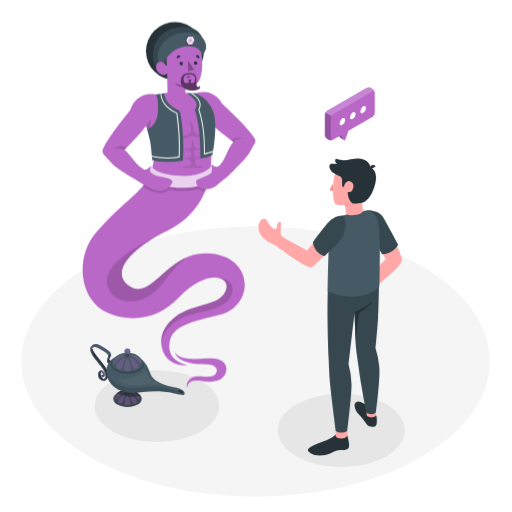
t = 0.00 s
t = 1.17 s: frame unchanged from t = 0.00 s, image omitted
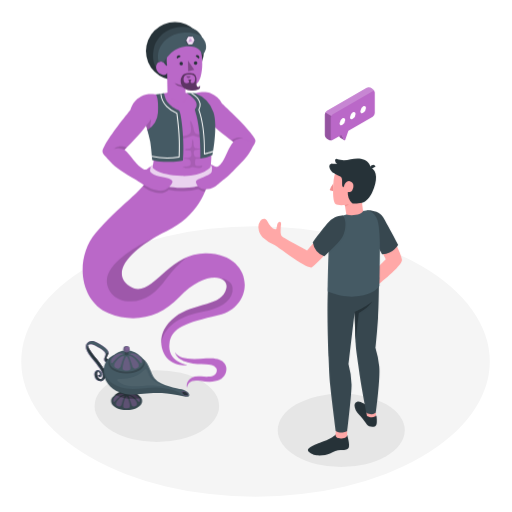
t = 2.33 s
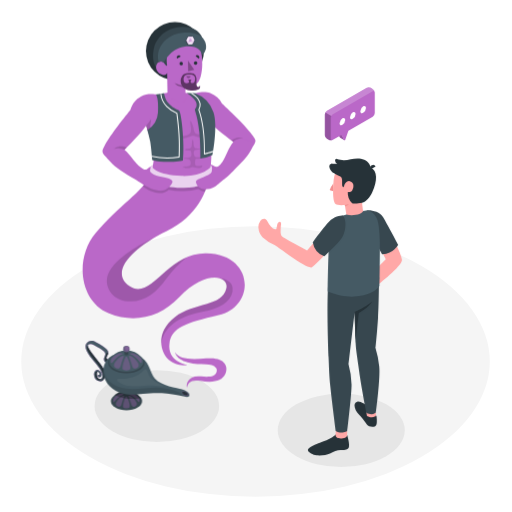
t = 3.50 s
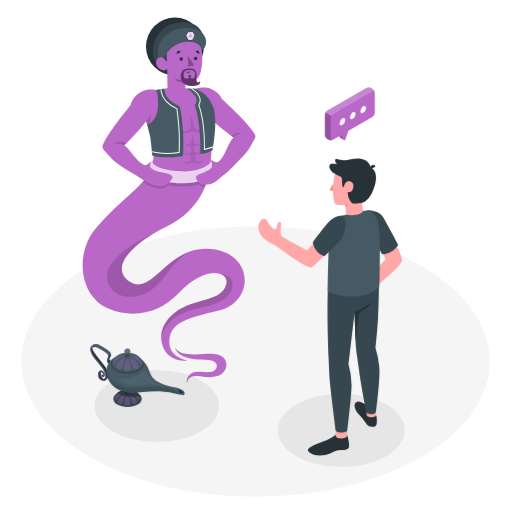
t = 4.67 s
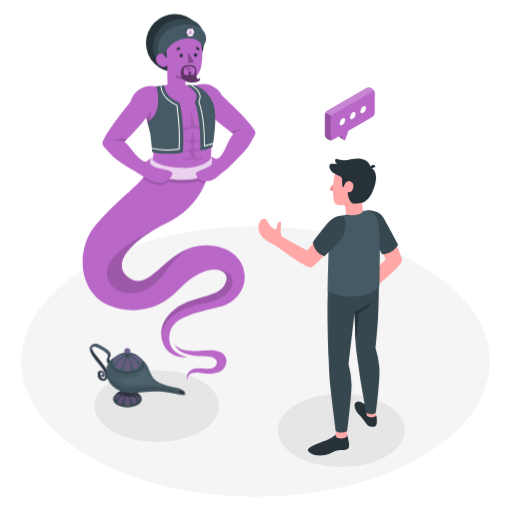
t = 5.83 s

The animated SVG that drew these frames (rendered in a browser with its animation timeline set to each time). Animation: 2 CSS @keyframes rules; one cycle of 7.00 s, repeats indefinitely.

<svg class="animated" id="freepik_stories-wishes" xmlns="http://www.w3.org/2000/svg" viewBox="0 0 500 500" version="1.1" xmlns:xlink="http://www.w3.org/1999/xlink" xmlns:svgjs="http://svgjs.com/svgjs"><style>svg#freepik_stories-wishes:not(.animated) .animable {opacity: 0;}svg#freepik_stories-wishes.animated #freepik--Genius--inject-2 {animation: 3s Infinite  linear floating;animation-delay: 4s;}svg#freepik_stories-wishes.animated #freepik--Lamp--inject-2 {animation: 3s Infinite  linear heartbeat;animation-delay: 2s;}            @keyframes floating {                0% {                    opacity: 1;                    transform: translateY(0px);                }                50% {                    transform: translateY(-10px);                }                100% {                    opacity: 1;                    transform: translateY(0px);                }            }                    @keyframes heartbeat {                0% {                    transform: scale(1);                }                10% {                    transform: scale(1.1);                }                30% {                    transform: scale(1);                }                40% {                    transform: scale(1);                }                50% {                    transform: scale(1.1);                }                60% {                    transform: scale(1);                }                100% {                    transform: scale(1);                }            }        </style><g id="freepik--Floor--inject-2" class="animable" style="transform-origin: 249.53px 352.95px;"><ellipse id="freepik--floor--inject-2" cx="249.53" cy="352.95" rx="228.78" ry="132.09" style="fill: rgb(245, 245, 245); transform-origin: 249.53px 352.95px;" class="animable"></ellipse></g><g id="freepik--Shadows--inject-2" class="animable" style="transform-origin: 243.82px 408.735px;"><ellipse id="freepik--Shadow--inject-2" cx="333.25" cy="420.2" rx="62.03" ry="35.81" style="fill: rgb(230, 230, 230); transform-origin: 333.25px 420.2px;" class="animable"></ellipse><ellipse id="freepik--shadow--inject-2" cx="153.17" cy="396.57" rx="60.81" ry="35.11" style="fill: rgb(230, 230, 230); transform-origin: 153.17px 396.57px;" class="animable"></ellipse></g><g id="freepik--Genius--inject-2" class="animable animator-active" style="transform-origin: 165.044px 200.005px;"><g id="freepik--Genie--inject-2" class="animable" style="transform-origin: 165.044px 200.005px;"><path d="M188.65,91.54s10-3.37,16.64-.69c5.44,2.2,9.08,5.44,11.46,10.12,8.57,7.91,25.31,24,30.18,31.58,1.27,2,2.62,3.25,2.5,5.22-.1,1.49-.82,2.48-2.31,4.36l-17.64-2.19c-5.79-4.68-18.37-13.71-26-21.74l-.54,4.48a21.64,21.64,0,0,1-12.58-15.39C187.47,93.45,188.65,91.54,188.65,91.54Z" style="fill: rgb(186, 104, 200); transform-origin: 218.925px 115.972px;" id="eltir8hg4bx8g" class="animable"></path><g id="eloo38lt89e6f"><path d="M227.91,138.69c2-2.34,7-4.22,9.67-3.88,0,0-4.76-2.19-11.87,2.18Z" style="opacity: 0.15; transform-origin: 231.645px 136.476px;" class="animable"></path></g><g id="freepik--Character--inject-2" class="animable" style="transform-origin: 159.816px 189.169px;"><path d="M201.4,247.34c-38.26-.65-53.61,46.84-75,32-19.84-13.72,2.75-37.26,36-53.47,31-15.16,39.82-40.42,42.1-53.57,2.51-14.5,3.1-36.16-1.29-62.27-1.61-9.55-9.92-18-22.07-19.36l-16.33-.37s-4.22.68-11.51,2.17-11.09,4.9-11.77,10.7a24.41,24.41,0,0,0,.59,9.89L144,126.92s5.55,15.53,6,21.48a50.11,50.11,0,0,1-3.7,23.14c-6.24,14.83-30.61,29.39-52.95,56.09-20.86,24.93-15.66,66.69,12.93,78.31,24.39,9.91,49.8,4.26,68.6-15.67,25.77-27.34,49-21.09,46.16-8.74-4.2,18.19-31.19,13.39-50.17,28-19.49,15-14.4,34.32-6.06,41.85,7.85,7.08,19,5.19,19,5.19s-20.3-2.89-18.39-20.47c1.78-16.42,16-20.82,48.18-28.42C250,299.12,248.38,248.14,201.4,247.34Z" style="fill: rgb(186, 104, 200); transform-origin: 159.816px 223.549px;" id="elebgooswdha5" class="animable"></path><g id="elwjw0mb5y41"><path d="M186.15,160.36a2.53,2.53,0,0,1-.34.89,2.18,2.18,0,0,1-.85.68c-1.75.87-3.89.42-5.75,1-1.51.5,1,1.06,1.46,1.12a18.78,18.78,0,0,0,3,0A11.4,11.4,0,0,0,185,164c1-.16,2-.87,2.95-1a6.9,6.9,0,0,1,2.69.62c1.83.53,5.57.9,6.75-1.08a.67.67,0,0,0,.12-.52.57.57,0,0,0-.56-.36,2.14,2.14,0,0,0-.69.15c-1.85.57-5.83.9-5.81-1.94a22.13,22.13,0,0,1,.22-4.15c.07-.37.49-.55.85-.64,1.29-.3,2.65-.16,4-.4a1.88,1.88,0,0,0,.73-.26.76.76,0,0,0,.34-.67.26.26,0,0,0-.07-.15.31.31,0,0,0-.19,0c-1.23.06-2.46,0-3.69,0a4.53,4.53,0,0,1-1.71-.33,3.23,3.23,0,0,1-1.56-2.49c-.21-1.18-.5-3.18.54-4.1a2.57,2.57,0,0,1,1.64-.46,11.52,11.52,0,0,0,3.16-.42,1.42,1.42,0,0,0,.57-.3.56.56,0,0,0,.17-.59,28.22,28.22,0,0,1-4.11-.19,2.76,2.76,0,0,1-1-.28c-.89-.49-1.2-2.34-1.33-3.28a25.34,25.34,0,0,0-.4-4c-.08-.27-.24-.58-.52-.59s-.51.46-.53.83l-.23,3.51a8.67,8.67,0,0,1-.32,2.1c-.75,2.28-3.05,2-5,2.3-.69.1-1.53.83-1,1.32a1,1,0,0,0,.67.2l3.8.22a1.08,1.08,0,0,1,.71.2,1.13,1.13,0,0,1,.28.58,18,18,0,0,1,.5,3.19,2.79,2.79,0,0,1-2.12,2.78,8.27,8.27,0,0,1-2.43.3l-1.94,0c-.29,0-.68.08-.74.37a.47.47,0,0,0,.27.47,1.33,1.33,0,0,0,.56.11c1.45.1,3.32.08,4.53,1S186.41,159,186.15,160.36Z" style="opacity: 0.1; transform-origin: 188.127px 150.34px;" class="animable"></path></g><g id="elury3sc8jsnn"><path d="M165.87,133.45a.38.38,0,0,0,0,.18.7.7,0,0,0,.27.32c2.27,1.78,5.57,1.84,8.38,1.84a24.62,24.62,0,0,0,9.69-2,18.4,18.4,0,0,1,2.67-1c2.26-.58,3.93.41,6,.94a20.44,20.44,0,0,0,9.71.09c1.74-.41,3.76-1.53,3.64-3.31,0,.54-11.2.62-12,.58a6.25,6.25,0,0,1-3.11-.78,4.63,4.63,0,0,1-1.68-2.6c-.28-1-.36-2.07-.54-3.11-.1-.61-2.17-7.52-3.13-6.32a.75.75,0,0,0-.11.49c.06,2.43,1.38,7,.67,9.78s-4.59,3.69-7,4.08a40.61,40.61,0,0,1-9.79.33,14.7,14.7,0,0,0-2.81-.09C166.38,132.91,165.92,133.13,165.87,133.45Z" style="opacity: 0.1; transform-origin: 186.047px 126.965px;" class="animable"></path></g><path d="M160.19,91.11c.31,1,.91,5.91,4,9.34,4.36,4.84,7.17,5.8,10.65,7.36,2,.92,5.6,30.34,3.77,48.87,0,0-16.78,3.36-30-.51,0,0-.92-11.26-1.93-17.94-.74-4.85-7.59-27.74-7.39-34.6.17-5.85,2.37-9.14,9.14-10.54S160.19,91.11,160.19,91.11Z" style="fill: rgb(69, 90, 100); transform-origin: 159.2px 124.571px;" id="elqnmx10k0kkp" class="animable"></path><path d="M173.23,110.49a.49.49,0,0,0-.33-.41,28,28,0,0,1-9.73-6.5,19.84,19.84,0,0,1-5.63-12.11l-1,.15a21,21,0,0,0,5.87,12.62,29.49,29.49,0,0,0,9.85,6.67c.13,1.09.25,2.18.39,3.3,1.22,10.42,2.6,22.21,1.77,38.62a68.79,68.79,0,0,1-26.16-.72c0,.37.07.72.1,1a66.19,66.19,0,0,0,14.67,1.6,64.74,64.74,0,0,0,12-1,.5.5,0,0,0,.39-.46c.87-16.71-.53-28.65-1.76-39.19C173.51,112.87,173.36,111.67,173.23,110.49Z" style="fill: rgb(250, 250, 250); transform-origin: 161.975px 123.092px;" id="elflk89b5u5f" class="animable"></path><g id="el2rqiql705eu"><path d="M162.13,272.4A112.73,112.73,0,0,1,182.77,251h0c-25.36,10.76-38.84,40.47-56.39,28.33s-1.9-32,24.94-47.6c-13.45,6.33-39,19.94-45.73,35.78-4.46,10.55,2.69,25.54,19.38,26.68S153.19,284.87,162.13,272.4Z" style="opacity: 0.15; transform-origin: 143.53px 263.003px;" class="animable"></path></g><g id="eltzw9g29x1w"><path d="M212.53,271.24h0c6.26,1,9.68,5.09,8.48,10.28-4.2,18.19-31.19,13.39-50.17,28-10.68,8.24-14,17.75-13.4,25.91,3.25-19.65,23.05-27.69,40-30.91S225,294.77,227,284.83,219.81,272.08,212.53,271.24Z" style="opacity: 0.15; transform-origin: 192.325px 303.335px;" class="animable"></path></g><g id="eld089qu6aak"><path d="M205.48,164.81l-.19,0-.21,2.28s-7.17,8.45-28.22,7.68c-24.1-.87-28.48-8.31-28.48-8.31.12-.57.25-1.18.39-1.94l-.17,0a47.31,47.31,0,0,1-2.35,7.08c-.23.56-.5,1.12-.79,1.68h0c-.18.34-.36.68-.55,1l0,.07c-.19.33-.38.66-.58,1a.41.41,0,0,0,0,.09,50.19,50.19,0,0,1-4.94,6.51h0c3.74,2.88,10.08,6.41,16.12,6.6a13.17,13.17,0,0,0,9.31-3.33,77.08,77.08,0,0,0,11.74,1.26,54.13,54.13,0,0,0,17.08-1.85,11.12,11.12,0,0,0,6.54,2.54c.94-2.25,1.7-4.41,2.33-6.46h0c0-.14.08-.28.12-.42.15-.46.28-.92.4-1.38l.19-.64c.17-.64.33-1.26.47-1.86,0-.2.09-.39.13-.58q.15-.63.27-1.23c.06-.26.11-.52.16-.78s.06-.27.08-.4h0c.06-.34.13-.7.19-1C204.84,170,205.19,167.48,205.48,164.81Z" style="opacity: 0.15; transform-origin: 172.435px 176.541px;" class="animable"></path></g><path d="M149.25,161.49c-1.61-.53-1.8,1.36-3.12,5.47-1.25,3.85-2.11,5.63-.94,6.76,1.7,1.64,11.23,9,31.75,9.69,17,.59,24.75-5,26.42-6.06,1.92-1.15,2.87-2.48,3.47-9.63.3-3.47.82-5.9-1.07-5.94l-.09,1.41s-7.28,9.32-28.33,8.56c-24.1-.88-28.49-8.32-28.49-8.32C149,162.86,149.11,162.25,149.25,161.49Z" style="fill: rgb(186, 104, 200); transform-origin: 175.883px 172.428px;" id="elcef03pwry1g" class="animable"></path><g id="el1s0pl42p6jx"><path d="M149.25,161.49c-1.61-.53-1.8,1.36-3.12,5.47-1.25,3.85-2.11,5.63-.94,6.76,1.7,1.64,11.23,9,31.75,9.69,17,.59,24.75-5,26.42-6.06,1.92-1.15,2.87-2.48,3.47-9.63.3-3.47.82-5.9-1.07-5.94l-.09,1.41s-7.28,9.32-28.33,8.56c-24.1-.88-28.49-8.32-28.49-8.32C149,162.86,149.11,162.25,149.25,161.49Z" style="fill: rgb(255, 255, 255); opacity: 0.7; transform-origin: 175.883px 172.428px;" class="animable"></path></g><circle cx="170.83" cy="49.85" r="28.31" style="fill: rgb(38, 50, 56); transform-origin: 170.83px 49.85px;" id="elh6r838pdkni" class="animable"></circle><path d="M198.18,38.7s-2.48-13.14-20.33-12.64c-17.29.48-25.49,12.64-27.39,20-1.53,5.89-2.9,20.83,8.06,23.21Z" style="fill: rgb(55, 71, 79); transform-origin: 173.807px 47.658px;" id="elosbkabgbjib" class="animable"></path><path d="M163.23,63.94c-.87,1.27-2.28-1.54-3.42-2.78s-5-2.3-6.88,1.77,1.3,8.09,4,9.42c4.75,2.36,6.26-1.08,6.26-1.08L163.54,91c6.7,10.36,23.11,12.61,17.54.38v-7.3a22.38,22.38,0,0,0,5.66.2,11.54,11.54,0,0,0,8.65-7.85c2-6.26,2.76-13,1.38-25.46-1.6-14.49-19.84-14.64-28.49-8.79C160.62,47.41,163.23,63.94,163.23,63.94Z" style="fill: rgb(186, 104, 200); transform-origin: 174.917px 69.1285px;" id="elxhpd1gzry6o" class="animable"></path><g id="elfruqa7wykpf"><path d="M180.43,84A54.06,54.06,0,0,1,170.31,81a11,11,0,0,0,5,3.29,40,40,0,0,0,5.15,1.38Z" style="opacity: 0.3; transform-origin: 175.385px 83.335px;" class="animable"></path></g><g id="elm21eo6k28pc"><path d="M182,74.23l4.07.08a2.1,2.1,0,0,1-2.15,2.1A2.07,2.07,0,0,1,182,74.23Z" style="opacity: 0.3; transform-origin: 184.033px 75.3203px;" class="animable"></path></g><path d="M191.86,77.36a12.51,12.51,0,0,0-.14-1.49,5.36,5.36,0,0,0-2.63-4,11,11,0,0,0-4.81-.49c-3,.15-5.17.84-6.32,2.63a9.51,9.51,0,0,0-.35,9.59c2.23,4,6.44,4.81,10.51,4.9a14.38,14.38,0,0,0,5.09-1,3.34,3.34,0,0,0,2.13-3.59c0-.18-.18-.41-.36-.35a1,1,0,0,1-.25,1c-.77.81-2.09.13-2.56-.68a4.67,4.67,0,0,1-.46-2.51C191.75,80,191.9,78.68,191.86,77.36ZM190,79.59c-.42,1.52-2.53,1.75-3.41,1.27-.41-.22-.66-2.23,0-2.55s.32-.84-1.52-.7-1.84.66-1.12.82,1,2,.1,2.4a4.3,4.3,0,0,1-3.62-.12c-1.33-1-1.59-4.71-.44-6.2,1.32-1.7,3.71-1.74,5.26-1.66,1.71.08,3.41.13,4.58,1.51S190.37,78.11,190,79.59Z" style="fill: rgb(186, 104, 200); transform-origin: 185.926px 79.9004px;" id="elljo2ibftpqa" class="animable"></path><g id="elz7fdfm9plo"><path d="M191.86,77.36a12.51,12.51,0,0,0-.14-1.49,5.36,5.36,0,0,0-2.63-4,11,11,0,0,0-4.81-.49c-3,.15-5.17.84-6.32,2.63a9.51,9.51,0,0,0-.35,9.59c2.23,4,6.44,4.81,10.51,4.9a14.38,14.38,0,0,0,5.09-1,3.34,3.34,0,0,0,2.13-3.59c0-.18-.18-.41-.36-.35a1,1,0,0,1-.25,1c-.77.81-2.09.13-2.56-.68a4.67,4.67,0,0,1-.46-2.51C191.75,80,191.9,78.68,191.86,77.36ZM190,79.59c-.42,1.52-2.53,1.75-3.41,1.27-.41-.22-.66-2.23,0-2.55s.32-.84-1.52-.7-1.84.66-1.12.82,1,2,.1,2.4a4.3,4.3,0,0,1-3.62-.12c-1.33-1-1.59-4.71-.44-6.2,1.32-1.7,3.71-1.74,5.26-1.66,1.71.08,3.41.13,4.58,1.51S190.37,78.11,190,79.59Z" style="opacity: 0.5; transform-origin: 185.926px 79.9004px;" class="animable"></path></g><path d="M176.36,55.15l-3.55,2a2.27,2.27,0,0,1,.83-2.94A1.94,1.94,0,0,1,176.36,55.15Z" style="fill: rgb(38, 50, 56); transform-origin: 174.466px 55.5599px;" id="elrvfs30752fc" class="animable"></path><path d="M194.23,57.33,191,54.74a1.9,1.9,0,0,1,2.81-.45A2.27,2.27,0,0,1,194.23,57.33Z" style="fill: rgb(38, 50, 56); transform-origin: 192.816px 55.5941px;" id="eld27wephgcg" class="animable"></path><path d="M192.66,61.63a1.67,1.67,0,1,1-1.66-1.8A1.73,1.73,0,0,1,192.66,61.63Z" style="fill: rgb(38, 50, 56); transform-origin: 190.993px 61.5px;" id="elykvo5v6wlej" class="animable"></path><path d="M178.6,62.15a1.67,1.67,0,1,1-1.66-1.8A1.73,1.73,0,0,1,178.6,62.15Z" style="fill: rgb(38, 50, 56); transform-origin: 176.933px 62.02px;" id="elkp8fdid9cqi" class="animable"></path><g id="elubwv7vnjbjs"><polygon points="183.54 59.03 183.73 69.52 189.68 68.15 183.54 59.03" style="opacity: 0.3; transform-origin: 186.61px 64.275px;" class="animable"></polygon></g></g><path d="M159.81,61.16s6.64-13.78,19.55-15.58S196.9,49.37,197,53.72a9.64,9.64,0,0,0,4.15-6.2c1.16-6.26-3-17.19-21.82-15.74-13.71,1.06-21.59,9.39-24.28,17.39-1.22,3.64-1,9.6-.09,11.36A4.32,4.32,0,0,1,159.81,61.16Z" style="fill: rgb(69, 90, 100); transform-origin: 177.767px 46.4045px;" id="elycllwts165" class="animable"></path><path d="M189.68,39.41a1.76,1.76,0,0,1-.2.8L188.08,43a1.68,1.68,0,0,1-.58.66,1.72,1.72,0,0,1-.81.29h0l-1.83.11-.63,0a1.73,1.73,0,0,1-1-.22,1.79,1.79,0,0,1-.66-.65l0,0-1.32-2.47a1.72,1.72,0,0,1-.2-.8,1.68,1.68,0,0,1,.1-.62l1.5-3a1.67,1.67,0,0,1,.57-.66,1.82,1.82,0,0,1,.85-.31h0l.72,0,1.7-.1a1.75,1.75,0,0,1,1.64.92l1.32,2.46A1.69,1.69,0,0,1,189.68,39.41Z" style="fill: rgb(55, 71, 79); transform-origin: 185.365px 39.6467px;" id="eli5nke54984q" class="animable"></path><path d="M189.68,39.21a1.65,1.65,0,0,1-.17.71l-1.25,2.47a1.48,1.48,0,0,1-.5.58,1.53,1.53,0,0,1-.72.26h0l-1.61.1-.56,0a1.62,1.62,0,0,1-.85-.2,1.67,1.67,0,0,1-.58-.57.08.08,0,0,0,0,0l-1.15-2.18a1.34,1.34,0,0,1-.18-.71,1.68,1.68,0,0,1,.08-.54l1.33-2.64a1.42,1.42,0,0,1,.5-.58,1.55,1.55,0,0,1,.75-.27h0l.64,0,1.49-.09a1.68,1.68,0,0,1,.86.2,1.65,1.65,0,0,1,.59.61l1.17,2.18A1.47,1.47,0,0,1,189.68,39.21Z" style="fill: rgb(186, 104, 200); transform-origin: 185.895px 39.4401px;" id="elfp1ukm0jhtr" class="animable"></path><g id="elxlxjlb9wbrf"><path d="M189.68,39.21a1.65,1.65,0,0,1-.17.71l-1.25,2.47a1.48,1.48,0,0,1-.5.58,1.53,1.53,0,0,1-.72.26h0l-1.61.1-.56,0a1.62,1.62,0,0,1-.85-.2,1.67,1.67,0,0,1-.58-.57.08.08,0,0,0,0,0l-1.15-2.18a1.34,1.34,0,0,1-.18-.71,1.68,1.68,0,0,1,.08-.54l1.33-2.64a1.42,1.42,0,0,1,.5-.58,1.55,1.55,0,0,1,.75-.27h0l.64,0,1.49-.09a1.68,1.68,0,0,1,.86.2,1.65,1.65,0,0,1,.59.61l1.17,2.18A1.47,1.47,0,0,1,189.68,39.21Z" style="fill: rgb(255, 255, 255); opacity: 0.7; transform-origin: 185.895px 39.4401px;" class="animable"></path></g><g id="el2weaptucbco"><polygon points="186.61 37.95 185.12 38.04 184.37 39.53 185.12 40.93 186.61 40.84 187.36 39.35 186.61 37.95" style="fill: rgb(186, 104, 200); opacity: 0.5; transform-origin: 185.865px 39.44px;" class="animable"></polygon></g><g id="elp5u2car5avh"><path d="M189.68,39.21l-2.32.14-.75-1.4,1.13-2.24a1.65,1.65,0,0,1,.59.61l1.17,2.18A1.47,1.47,0,0,1,189.68,39.21Z" style="fill: rgb(255, 255, 255); opacity: 0.5; transform-origin: 188.145px 37.53px;" class="animable"></path></g><g id="elamzvf7pures"><path d="M187.76,43a1.53,1.53,0,0,1-.72.26h0l-1.61.1-.56,0a1.62,1.62,0,0,1-.85-.2l1.12-2.24,1.5-.09Z" style="fill: rgb(255, 255, 255); opacity: 0.5; transform-origin: 185.89px 42.0957px;" class="animable"></path></g><g id="eld0c641vc0js"><path d="M185.11,38l-.74,1.49-2.31.14a1.68,1.68,0,0,1,.08-.54l1.33-2.64a1.42,1.42,0,0,1,.5-.58Z" style="fill: rgb(255, 255, 255); opacity: 0.5; transform-origin: 183.585px 37.75px;" class="animable"></path></g><path d="M248.71,139.94c-1.59,2.19-3.8,8.51-9,14.45-3.91,4.52-11.83,12.65-15.23,15.75-4.4,4-6.37,5.42-9.95,8.34-2.7,2.21-5.29,5.23-11.53,6.2-3.55.55-9.58-.43-11.37-5.81-1-3.09,1-3.47,6.77-5.82,5.88-2.41,7-3.26,8.38-5.33a27,27,0,0,0,.23-4.71c-.19-.86-.61-1.27-1.3-1.23l.12-1.22a12.27,12.27,0,0,1,2.82,1.26c2.25,1.31,4.11,2.53,8.55-3.79,3.91-5.59,5.37-13.31,11-19.78S248.71,139.94,248.71,139.94Z" style="fill: rgb(186, 104, 200); transform-origin: 220.047px 160.285px;" id="el78b4xh7n6bf" class="animable"></path><path d="M152.36,92.33s-8.62-1.75-14.79,1.84c-5.07,3-7.92,6-10.34,13.21-7.36,9.06-21.64,27.32-25.38,35.56-1,2.14-2.14,3.59-1.73,5.52.3,1.46,1.15,2.33,2.89,4l17.16-4.66c5.07-5.46,16.23-16.19,22.63-25.22l1.17,4.36a21.68,21.68,0,0,0,10.27-17C155.14,95.78,152.36,92.33,152.36,92.33Z" style="fill: rgb(186, 104, 200); transform-origin: 127.227px 122.182px;" id="el9ircuu3zfi" class="animable"></path><path d="M101.13,150.5c1.88,1.94,4.94,6.4,10.87,11.54,4.52,3.92,14.43,9.79,18.17,12,5.13,3,7.08,4.46,11,6.85,3,1.8,9.58,5.26,15.89,5.33,3.59,0,8.23-2.26,11.09-7.74,1.46-2.8-3.07-4.62-9.18-5.64-7.62-1.27-9.09-2.92-11-3.93a3,3,0,0,1-1.41-3.54l.76-2.38c-.29-.21-1,0-2.75,1.38-2,1.62-3.24,2.45-9.06-2.62-5.41-4.72-7.46-9.83-14-15.42S101.13,150.5,101.13,150.5Z" style="fill: rgb(186, 104, 200); transform-origin: 134.778px 165.411px;" id="el84knbixehqp" class="animable"></path><g id="ellk4g24sjp2"><path d="M142.8,122.56l1.17,4.36a17.94,17.94,0,0,0,2.77-2,10.52,10.52,0,0,1,.24-4.28c.85-2.88.34-4.06.34-4.06A37,37,0,0,1,142.8,122.56Z" style="opacity: 0.15; transform-origin: 145.136px 121.75px;" class="animable"></path></g><g id="elmndjgjp5i1p"><path d="M121.6,146.31a12.76,12.76,0,0,0-10-1s4-4.35,12.07-1.26Z" style="opacity: 0.15; transform-origin: 117.635px 144.626px;" class="animable"></path></g><path d="M182.49,90.9c2.22,1.58,7.52,5.29,8.93,8.83,1,2.36.72,5.32-1,6.76-.86.71,2.57,5.8,4.23,22.7,1.12,11.38,1.05,25.49,1.05,25.49s7.7-.68,11.85-3.63c.08-1,5.33-28,.9-41.48A29.82,29.82,0,0,0,190.67,91S185.63,90.71,182.49,90.9Z" style="fill: rgb(69, 90, 100); transform-origin: 196.357px 122.758px;" id="el6f61x74iqbt" class="animable"></path><path d="M208.15,147.2c-2.92,1.09-6.61,2.08-8.08,2.46.6-25.6-4.64-40.4-5.41-42.44a10.3,10.3,0,0,0,1.24-5.82c-.49-3.84-3.36-7.52-8.18-10.54-.63,0-1.32,0-2,0,5.45,3,8.7,6.78,9.19,10.69a9,9,0,0,1-1.22,5.37.52.52,0,0,0,0,.47c.06.15,6.17,15.22,5.42,42.94a.49.49,0,0,0,.18.4.52.52,0,0,0,.32.11h.12c.25-.07,4.66-1.17,8.29-2.47C208,148,208.08,147.61,208.15,147.2Z" style="fill: rgb(250, 250, 250); transform-origin: 196.935px 120.85px;" id="elsnk1iexxyvh" class="animable"></path><path d="M182.6,378.47c1-4.72,3.76-8.15,13-6.58,13,2.19,21.26.06,24.36-6.58,3.61-7.74-.7-17.08-18.43-15.34-16.15,1.58-26.67.65-30.56-5.87,0,0,.57,6.52,12.1,9.78,14.58,4.11,23.3-.48,28,5.49,1.15,1.45,1.08,5.94-3,7.58-2.45,1-6.87,1.07-11.7.56C183.63,366.15,181.43,375,182.6,378.47Z" style="fill: rgb(186, 104, 200); transform-origin: 196.053px 361.285px;" id="elemp274jbtes" class="animable"></path></g></g><g id="freepik--Lamp--inject-2" class="animable" style="transform-origin: 134.324px 366.743px;"><g id="freepik--lamp--inject-2" class="animable" style="transform-origin: 134.324px 366.743px;"><path d="M101.09,371.84a5.17,5.17,0,0,1-2-.38c-2.17-1-3.36-3.09-3.36-6.08a3.76,3.76,0,0,1,1.4-3.05A2.83,2.83,0,0,1,100,362a4.35,4.35,0,0,1,2.42,4.11,2.12,2.12,0,0,1-1.52,2.18,1.53,1.53,0,0,1-1.72-.92c-.19-.43-.3-.76.43-1.13s.78-.06,1,.24a.83.83,0,0,0,.07-.37,3,3,0,0,0-1.42-2.73.52.52,0,0,0-.56,0,2.35,2.35,0,0,0-.62,1.72c0,2.29,1,4.15,2.49,4.83a1.5,1.5,0,0,0,1.47-.08,3.17,3.17,0,0,0,1.07-2.74c0-3.53-2.15-6.33-4.23-9l-.28-.37c-1.14-1.49-2.1-2.67-3.13-3.92s-2.12-2.59-3.4-4.27c-4.23-5.52-4.4-9.33-3.26-10.92,1.73-2.4,4.51-3.76,8.66-1.52,3.92,2.12,8.19,4.7,9.87,6.78,2,2.45.45,4.12-.53,6.34-.41.94.07,1.43.84,2.22a3.47,3.47,0,0,1,.83,1.41c.45.14-.27.8-.4,1.25a.85.85,0,0,1-1,.59,3.69,3.69,0,0,1-2.23-1.89,4.38,4.38,0,0,1,.19-3.72c.9-2.06,1.08-2.87-.28-4.56s-5.13-3.84-8.75-5.75c-1.74-.91-4.8-1.57-5.77-.22-.69,1,.65,3.58,4.29,8.32,1.26,1.66,2.27,2.91,3.3,4.17s2.06,2.66,3.21,4.16l.28.37c2.15,2.8,4.25,6.37,4.25,10.48A5.39,5.39,0,0,1,103,371.3,3.85,3.85,0,0,1,101.09,371.84Z" style="fill: rgb(186, 104, 200); transform-origin: 98.4171px 353.906px;" id="eln411ltuc5g" class="animable"></path><path d="M101.09,371.84a5.17,5.17,0,0,1-2-.38c-2.17-1-3.36-3.09-3.36-6.08a3.76,3.76,0,0,1,1.4-3.05A2.83,2.83,0,0,1,100,362a4.35,4.35,0,0,1,2.42,4.11,2.12,2.12,0,0,1-1.52,2.18,1.53,1.53,0,0,1-1.72-.92c-.19-.43-.3-.76.43-1.13s.78-.06,1,.24a.83.83,0,0,0,.07-.37,3,3,0,0,0-1.42-2.73.52.52,0,0,0-.56,0,2.35,2.35,0,0,0-.62,1.72c0,2.29,1,4.15,2.49,4.83a1.5,1.5,0,0,0,1.47-.08,3.17,3.17,0,0,0,1.07-2.74c0-3.53-2.15-6.33-4.23-9l-.28-.37c-1.14-1.49-2.1-2.67-3.13-3.92s-2.12-2.59-3.4-4.27c-4.23-5.52-4.4-9.33-3.26-10.92,1.73-2.4,4.51-3.76,8.66-1.52,3.92,2.12,8.19,4.7,9.87,6.78,2,2.45.45,4.12-.53,6.34-.41.94.07,1.43.84,2.22a3.47,3.47,0,0,1,.83,1.41c.45.14-.27.8-.4,1.25a.85.85,0,0,1-1,.59,3.69,3.69,0,0,1-2.23-1.89,4.38,4.38,0,0,1,.19-3.72c.9-2.06,1.08-2.87-.28-4.56s-5.13-3.84-8.75-5.75c-1.74-.91-4.8-1.57-5.77-.22-.69,1,.65,3.58,4.29,8.32,1.26,1.66,2.27,2.91,3.3,4.17s2.06,2.66,3.21,4.16l.28.37c2.15,2.8,4.25,6.37,4.25,10.48A5.39,5.39,0,0,1,103,371.3,3.85,3.85,0,0,1,101.09,371.84Z" style="fill: rgb(69, 90, 100); transform-origin: 98.4171px 353.906px;" id="el2mumf4cidwt" class="animable"></path><path d="M108.48,353.84a3.47,3.47,0,0,0-.83-1.41c-.77-.79-1.25-1.28-.84-2.22.64-1.45,1.51-2.67,1.49-4l-1.8,1a5.37,5.37,0,0,1-.69,2.6,5.19,5.19,0,0,0-.48,2.42h0a3.34,3.34,0,0,0,.29,1.3,3.77,3.77,0,0,0,2.24,1.89h0a1,1,0,0,0,.19-.34C108.21,354.64,108.93,354,108.48,353.84Z" style="fill: rgb(38, 50, 56); transform-origin: 106.975px 350.815px;" id="elhx1981dvdol" class="animable"></path><path d="M103.55,370.86a5.15,5.15,0,0,0,2-3.82c0-4.11-2.1-7.68-4.25-10.48l-.28-.37c-1.15-1.5-2.17-2.9-3.21-4.16s-2-2.51-3.3-4.17c-3.63-4.73-5-7.34-4.29-8.32a4.05,4.05,0,0,0-.68,4,21.5,21.5,0,0,0,3.22,5.55c1.28,1.68,2.36,3,3.4,4.27s2,2.44,3.13,3.92l.28.37c2.08,2.7,4.18,5.5,4.23,9,0,1.29,0,3-.86,4a2.72,2.72,0,0,1-2.52,1.12,4.37,4.37,0,0,0,1.79-.14A3.53,3.53,0,0,0,103.55,370.86Z" style="fill: rgb(38, 50, 56); transform-origin: 97.4178px 355.673px;" id="el9j6c9l5xetg" class="animable"></path><path d="M103.1,367.38v0a3,3,0,0,1-1,2.46,1.5,1.5,0,0,1-1.47.08c-1.54-.68-2.49-2.54-2.49-4.83a2.35,2.35,0,0,1,.62-1.72.52.52,0,0,1,.56,0c-.83-.71-2.17-.09-2.57,1a5.09,5.09,0,0,0,.06,3.25c.33,1.14,2,3.75,4.06,3.38S103.1,368.57,103.1,367.38Z" style="fill: rgb(38, 50, 56); transform-origin: 99.8103px 367.051px;" id="elypfpht5w39" class="animable"></path><path d="M100.61,366.5c-.21-.31-.46-.37-.67-.26a1.12,1.12,0,0,0-.47.34C99.24,367,100.21,367.66,100.61,366.5Z" style="fill: rgb(38, 50, 56); transform-origin: 100.023px 366.67px;" id="elcihmvo62l77" class="animable"></path><g id="eldfuh1h130y"><path d="M90.9,339l.07,0Z" style="opacity: 0.1; transform-origin: 90.935px 339px;" class="animable"></path></g><g id="elarh6n9542ge"><path d="M90.42,339.34a.26.26,0,0,0-.13.08l-.09.11A1.3,1.3,0,0,1,90.42,339.34Z" style="opacity: 0.1; transform-origin: 90.31px 339.435px;" class="animable"></path></g><path d="M137.35,392.52a5.73,5.73,0,0,0,.38-.62.89.89,0,0,0,.08-.17,4.16,4.16,0,0,0,.23-.54,1.77,1.77,0,0,0,.06-.17,4.39,4.39,0,0,0,.18-.69v0a4.14,4.14,0,0,0,.06-.7c0-.07,0-.14,0-.21a3.89,3.89,0,0,0,0-.49,2.34,2.34,0,0,0,0-.26,3.9,3.9,0,0,0-.12-.46,2.17,2.17,0,0,0-.07-.24,4.06,4.06,0,0,0-.27-.65l-.12-.21-.28-.46-.2-.27-.14-.2a3.23,3.23,0,0,1-.23-.27l-.13-.14a16.25,16.25,0,0,0-24.5,0l-.1.12-.25.28c-.06.07-.1.15-.15.22a2.35,2.35,0,0,0-.19.25c-.11.16-.2.32-.3.49l-.09.17a5.65,5.65,0,0,0-.29.67l-.06.21a4.05,4.05,0,0,0-.12.5,1.57,1.57,0,0,0,0,.23,4.38,4.38,0,0,0,0,.52c0,.06,0,.12,0,.18a5,5,0,0,0,.24,1.42.88.88,0,0,0,0,.15,5.72,5.72,0,0,0,.24.57l.08.15a4.86,4.86,0,0,0,.39.65l0,0a7.15,7.15,0,0,0,.56.7l0,0c.19.2.39.4.6.59l.16.13c.2.17.41.34.63.5l.16.12c.29.2.58.39.9.57,5.42,3.14,14.23,3.14,19.65,0a9.7,9.7,0,0,0,.89-.57l.18-.13c.22-.16.42-.32.61-.48l.17-.15a7.73,7.73,0,0,0,.58-.56l.07-.07a8.61,8.61,0,0,0,.55-.68Z" style="fill: rgb(55, 71, 79); transform-origin: 124.535px 388.856px;" id="el9g93f3s9ce" class="animable"></path><g id="elp6k8hti3ud"><g style="opacity: 0.3; transform-origin: 124.44px 389.38px;" class="animable"><path d="M126.48,384.8c-.56.14.56,2.24,1.77,5.95.63,2,1,4.78,4.17,3.21,3-1.44.48-4.84-1.8-7C128.59,385,127.1,384.65,126.48,384.8Z" style="fill: rgb(186, 104, 200); transform-origin: 130.063px 389.595px;" id="elqi8kwafj2l" class="animable"></path><path d="M127,383.52a11.9,11.9,0,0,1,5.12,3.17c1.6,1.49,2.84,3.38,3.44,3.62s1-2.36,0-3.67a10.45,10.45,0,0,0-4.88-3.46C128.63,382.56,126.52,383.26,127,383.52Z" style="fill: rgb(186, 104, 200); transform-origin: 131.55px 386.628px;" id="elnwaruqpybzm" class="animable"></path><path d="M124.44,395.83c-3.06,0-3.58-.55-2.4-5.5.62-2.61,1.89-5.23,2.4-5.23s1.79,2.62,2.41,5.23C128,395.28,127.51,395.83,124.44,395.83Z" style="fill: rgb(186, 104, 200); transform-origin: 124.438px 390.465px;" id="el0fdvb1j0s4dr" class="animable"></path><path d="M122.4,384.8c.57.14-.55,2.24-1.76,5.95-.64,2-1,4.78-4.17,3.21-3-1.44-.48-4.84,1.8-7C120.3,385,121.79,384.65,122.4,384.8Z" style="fill: rgb(186, 104, 200); transform-origin: 118.825px 389.595px;" id="elyjshk5651m" class="animable"></path><path d="M121.87,383.52a12,12,0,0,0-5.11,3.17c-1.6,1.49-2.84,3.38-3.44,3.62s-1-2.36,0-3.67a10.45,10.45,0,0,1,4.88-3.46C120.25,382.56,122.37,383.26,121.87,383.52Z" style="fill: rgb(186, 104, 200); transform-origin: 117.327px 386.628px;" id="elyvzxqmtf9bi" class="animable"></path></g></g><g id="elh25ceqtaruu"><path d="M122.71,386.93c4.8.89,9.48.48,14.84,0l-.16-.26-.2-.27-.14-.2a3.23,3.23,0,0,1-.23-.27l-.13-.14a16.22,16.22,0,0,0-22.57-1.85A28,28,0,0,0,122.71,386.93Z" style="opacity: 0.3; transform-origin: 125.835px 383.837px;" class="animable"></path></g><path d="M115,347.76c-9.25,3.08-12.15,11.3-10.71,18.34s6.85,14.78,19,17,23.75-3.93,47.48,1.19c3.91.84,7.94,2,9.06,1.14s.7-2.77-1.29-4.26a16.51,16.51,0,0,0-4.75-2.14c-4.16-1.26-18.4-2.89-24.27-9.79-4-4.66-4.22-13.18-10.84-17.72C130.77,346.14,122.59,345.22,115,347.76Z" style="fill: rgb(69, 90, 100); transform-origin: 142.19px 366.07px;" id="elwmcwvgao9lo" class="animable"></path><g id="elmla2fxf5d8"><path d="M140.14,361.86c-5.78,6.4-14.16,8-22.42,7.84-.73,0-1.7.18-1.73.9a1.35,1.35,0,0,0,.53.93c4,3.8,9.92,4.84,15.44,4.76s10.23-.9,16.51-.75c1.51,0,3.2.3,4.7.46s3.7.63,4.5.14-2-1.23-2.8-1.46a17.81,17.81,0,0,1-7.67-4.75,12.83,12.83,0,0,1-2.63-3.49c-.67-1.45-1.09-3-1.86-4.41-.3-.56-.79-1.15-1.42-1.07a1.76,1.76,0,0,0-1,.72Z" style="fill: rgb(255, 255, 255); opacity: 0.05; transform-origin: 136.901px 368.655px;" class="animable"></path></g><g id="elw5ltexyad6"><path d="M171.87,382c-2.15-1.54-12.43-4.42-20.31-4.58-9.41-.2-22.82,3-32.5-.23C103.73,372,104,360.89,104.57,358a16.73,16.73,0,0,0-.32,8.1c1.43,6.92,6.85,14.78,19,17s23.75-3.93,47.48,1.19a55.69,55.69,0,0,0,7.51,1.44A7.62,7.62,0,0,1,171.87,382Z" style="opacity: 0.1; transform-origin: 141.069px 371.865px;" class="animable"></path></g><path d="M124.44,364.84c8.92,0,16.14-4.2,16.14-9.38a6.11,6.11,0,0,0-1-3.19c-.3-.24-.6-.48-.92-.7-7.39-5.07-15-6.2-22.21-4.26-4.88,1.61-8.17,4.65-8.17,8.15C108.31,360.64,115.53,364.84,124.44,364.84Z" style="fill: rgb(55, 71, 79); transform-origin: 124.43px 355.628px;" id="el97j5ijargr7" class="animable"></path><path d="M138.27,350.8l-.34-.38a17.79,17.79,0,0,0-27,0l-.33.38c-2.62,3.26-1.6,7.26,3,9.94,6,3.43,15.6,3.43,21.54,0C139.87,358.06,140.89,354.06,138.27,350.8Z" style="fill: rgb(69, 90, 100); transform-origin: 124.432px 353.764px;" id="el0va51x8b2gs" class="animable"></path><path d="M126.11,343.36a.82.82,0,0,0-.49-.68,2.56,2.56,0,0,0-2.35,0,.81.81,0,0,0-.49.68h0v4.26h0a.78.78,0,0,0,.47.81,2.63,2.63,0,0,0,2.35,0,.78.78,0,0,0,.47-.81h0Z" style="fill: rgb(55, 71, 79); transform-origin: 124.442px 345.551px;" id="el6kbn4fytyx" class="animable"></path><g id="ela9bhpwsezta"><path d="M126.11,343.56a.63.63,0,0,0-.07-.26,2.22,2.22,0,0,0-1.13-.65,3.41,3.41,0,0,0-.46,0h0a3.41,3.41,0,0,0-.46,0,2.22,2.22,0,0,0-1.13.65.59.59,0,0,0-.07.26v2.63a2.35,2.35,0,0,0,3.33,0Z" style="opacity: 0.1; transform-origin: 124.455px 344.762px;" class="animable"></path></g><circle cx="124.44" cy="343.23" r="2.85" style="fill: rgb(69, 90, 100); transform-origin: 124.44px 343.23px;" id="el6uctrv128m7" class="animable"></circle><g id="el47njr8jl3yr"><path d="M123,342.57a2.11,2.11,0,0,0,4.22,0h0a2.84,2.84,0,0,0-2.1-2.09h0A2.11,2.11,0,0,0,123,342.57Z" style="fill: rgb(186, 104, 200); opacity: 0.5; transform-origin: 125.11px 342.58px;" class="animable"></path></g><g id="eleyebuhxnsn7"><path d="M127.21,342.56h0a2.11,2.11,0,1,1-2.11-2.1h0a2.84,2.84,0,1,0,2.18,2.76A3,3,0,0,0,127.21,342.56Z" style="fill: rgb(186, 104, 200); opacity: 0.3; transform-origin: 124.44px 343.222px;" class="animable"></path></g><path d="M174.47,381c-.9.35-.7,1.38.45,2.31a4.45,4.45,0,0,0,3.72,1.05c.9-.35.7-1.39-.45-2.31A4.44,4.44,0,0,0,174.47,381Z" style="fill: rgb(186, 104, 200); transform-origin: 176.555px 382.68px;" id="elgf7tsvcwll" class="animable"></path><path d="M174.47,381c-.9.35-.7,1.38.45,2.31a4.45,4.45,0,0,0,3.72,1.05c.9-.35.7-1.39-.45-2.31A4.44,4.44,0,0,0,174.47,381Z" style="fill: rgb(38, 50, 56); transform-origin: 176.555px 382.68px;" id="elq2cq5d6k4m" class="animable"></path><g id="el9oyvls5que"><path d="M126.85,349.23c-.67.17.65,2.64,2.07,7,.75,2.31,1.15,5.63,4.92,3.78,3.46-1.7.56-5.7-2.13-8.26C129.33,349.49,127.57,349.05,126.85,349.23Z" style="fill: rgb(186, 104, 200); opacity: 0.3; transform-origin: 131.047px 354.872px;" class="animable"></path></g><g id="elm3b478gydx"><path d="M127.47,347.72c.35.18,2.52.47,6,3.74,1.88,1.76,3.35,4,4,4.26s1.19-2.78,0-4.32a12.21,12.21,0,0,0-5.74-4.08C129.38,346.6,126.88,347.42,127.47,347.72Z" style="fill: rgb(186, 104, 200); opacity: 0.3; transform-origin: 132.778px 351.384px;" class="animable"></path></g><g id="el9s4a832et5p"><path d="M124.44,362.22c-3.61,0-4.22-.65-2.83-6.48.74-3.07,2.22-6.16,2.83-6.16s2.1,3.09,2.84,6.16C128.67,361.57,128.06,362.22,124.44,362.22Z" style="fill: rgb(186, 104, 200); opacity: 0.3; transform-origin: 124.445px 355.9px;" class="animable"></path></g><g id="eluq2ve22obkc"><path d="M122,349.23c.67.17-.65,2.64-2.07,7-.75,2.31-1.16,5.63-4.92,3.78-3.47-1.7-.56-5.7,2.13-8.26C119.56,349.49,121.32,349.05,122,349.23Z" style="fill: rgb(186, 104, 200); opacity: 0.3; transform-origin: 117.801px 354.872px;" class="animable"></path></g><g id="eldp62vlq7n9k"><path d="M121.42,347.72c-.35.18-2.52.47-6,3.74-1.88,1.76-3.35,4-4.05,4.26s-1.19-2.78,0-4.32a12.21,12.21,0,0,1,5.74-4.08C119.51,346.6,122,347.42,121.42,347.72Z" style="fill: rgb(186, 104, 200); opacity: 0.3; transform-origin: 116.077px 351.384px;" class="animable"></path></g></g></g><g id="freepik--character--inject-2" class="animable" style="transform-origin: 322.477px 299.776px;"><g id="freepik--character--inject-2" class="animable" style="transform-origin: 322.477px 299.776px;"><path d="M360.88,206.88c5.49-1.22,11.67,2.7,15.85,11.45,4,8.39,15.58,29.48,15.84,35.4.28,6.14-24.72,25.26-24,24.93.22-.1-5.59-11.82-5.59-11.82l13.77-13.72-8.26-16.24Z" style="fill: rgb(255, 168, 167); transform-origin: 376.726px 242.663px;" id="elm7268meeh2l" class="animable"></path><path d="M358,205.57c4.62-.57,13,1.18,16.21,6.74,4.64,8.05,8.52,15.47,14.54,26.66,0,0-4.09,8.62-15.61,9.44l-5.35-10.16Z" style="fill: rgb(55, 71, 79); transform-origin: 373.375px 226.939px;" id="elbs5fxig1c8" class="animable"></path><path d="M367.06,405.52c.73.3.88,1.7.93,4.47,0,2.11.4,5.78-2.07,6.46s-6.07.22-7.6-1.8c-1.91-2.51-3.19-4.71-5.93-7.79-2.38-2.67-5-5.17-5.86-8.86-.81-3.33,0-4.75,2.24-5.66,3.14-1.26,7.92,3.18,10.34,3.92C361.2,396.89,366.33,405.23,367.06,405.52Z" style="fill: rgb(38, 50, 56); transform-origin: 357.119px 404.43px;" id="elgvqtwfflkd" class="animable"></path><path d="M367.12,403l-.08,3.4s-3.6,2.64-8.61,0c-.14-.33-.79-4.89-.79-4.89Z" style="fill: rgb(255, 168, 167); transform-origin: 362.38px 404.542px;" id="ellvkljyhnfcs" class="animable"></path><path d="M339,424.53s.91,3,1.38,5.59c.37,2.07.9,5.52.14,7.06s-3.59,2.46-7.95,2.33c-2.82-.08-7.27,1.74-10.32,3.35s-9.64,2.21-12.93,1.75c-3.87-.54-7.83-2.88-8.43-4.5s.28-3.27,9.52-7c.08,0,12.8-3.86,17.33-8.64Z" style="fill: rgb(38, 50, 56); transform-origin: 320.825px 434.615px;" id="elkpix1kzb5mc" class="animable"></path><path d="M339.12,420.85s-.07,2.53-.09,4-1.78,3.56-6.19,3.3c-3.1-.18-5.25-1.06-5.07-3.61l.09-3.68Z" style="fill: rgb(255, 168, 167); transform-origin: 333.44px 424.511px;" id="el60syc2u9wa2" class="animable"></path><path d="M370.35,357.8A93,93,0,0,0,366.73,340s1.56-15.27,2.47-29.77c1-15.66.76-35.38,1.15-39.28,0,0-48.57-11.22-49.88,6.88-1.48,20.36.09,65.21.39,70.88.42,8,.44,16.27,1.79,29.21,1.34,12.77,5.21,42.94,5.21,42.94,5.71,3.25,11.26,0,11.26,0s4.37-36.15,4.21-45.34a78.59,78.59,0,0,0-3-20.13l6-50.46s.6,22.44,1,30.42,1.52,12.84,3.49,27.67c1.7,12.88,7,40.15,7,40.15,5.71,3.25,9.24-.2,9.24-.2S371.66,369,370.35,357.8Z" style="fill: rgb(55, 71, 79); transform-origin: 345.214px 344.908px;" id="el9k30copqnt" class="animable"></path><path d="M363.9,294.35s-5.88,7.91-13.45,11.3c0,0-3.29,27.79-3.26,27.24l-.86-28S357.64,299.67,363.9,294.35Z" style="fill: rgb(38, 50, 56); transform-origin: 355.115px 313.624px;" id="elx57wgqfhmfc" class="animable"></path><polygon points="336.63 199.34 339.25 215.88 355.65 215.01 353.3 195.78 336.63 199.34" style="fill: rgb(255, 168, 167); transform-origin: 346.14px 205.83px;" id="eljit04yv5c0k" class="animable"></polygon><path d="M368.72,215.13c-1.38-4.51-5.77-10.36-11.48-9.43-1.32.21-1.36.21-2.62.43-.68,2.79-9.07,5.16-16.37,3.44q-3.3.87-6.05,1.78c-5.25,1.75-10.09,6.14-10.91,23.25,0,0-1.44,39.53-1.19,50.22,13,5.46,24.63,5.57,32.18,4.1,15.72-3.07,18.31-9.8,18.31-9.8s.56-31,.37-43.4C370.8,225.18,369.66,218.23,368.72,215.13Z" style="fill: rgb(69, 90, 100); transform-origin: 345.535px 247.663px;" id="el1liskbpx6so" class="animable"></path><path d="M325.6,179.05s-3.91,5.93-3.46,6.51,3.32,1.11,3.32,1.11Z" style="fill: rgb(242, 143, 143); transform-origin: 323.852px 182.86px;" id="elqmchafuxet" class="animable"></path><path d="M336.45,162.64c-7.91,1.67-10.19,5.15-10.93,17.71-.78,13.13.56,17.26,2.28,19,1.17,1.19,7.64,1.4,10.9.5,4.09-1.12,13.32-4.39,17.64-11,5.09-7.77,6.43-18.3,1-22.62C349.66,160.18,339.67,162,336.45,162.64Z" style="fill: rgb(255, 168, 167); transform-origin: 343.063px 181.143px;" id="elw4mvy9fpv3b" class="animable"></path><path d="M336.77,200.25a32.83,32.83,0,0,0,4.17-1.05,7.35,7.35,0,0,1-4,2.29Z" style="fill: rgb(242, 143, 143); transform-origin: 338.855px 200.345px;" id="elgidn9702uxa" class="animable"></path><path d="M323.92,167.5a10.41,10.41,0,0,0,2,1.59,28,28,0,0,0,3.3,1.84,19.55,19.55,0,0,1,3.21,1.5c1.44,1,1.62,2.38,1.66,4,0,1.08,0,2.42,0,3.87,0,2.18,1.41,3.84,2.09.92,0,0,1.25-4.86,5.34-4.25s4.45,5.22,2.5,8.84c-1.18,2.2-4.36,1.63-4.36,1.63a14.26,14.26,0,0,0,4.27,11s3.15,1,9.58-.41c4-.85,7.75-5.2,10.1-10.43,5-11.07,5.32-21-1.74-24-.77-5.1-4.79-7.39-9.36-8.44-6.85-1.57-13.26,2.49-20,1a33.29,33.29,0,0,1-3.3-.86,1.79,1.79,0,0,0-1.34-.09,1.51,1.51,0,0,0-.64,1.51,4.11,4.11,0,0,0,2,3.21c-.14-.09-.79.09-1,.11l-1.14,0a20.9,20.9,0,0,1-2.22-.16,4.13,4.13,0,0,0-1.53,0,2.78,2.78,0,0,0-1.76,2.79,7,7,0,0,0,1.22,3.29,9.45,9.45,0,0,0,.82,1.17Z" style="fill: rgb(38, 50, 56); transform-origin: 344.425px 176.788px;" id="el0og5urr2tyl" class="animable"></path><path d="M362.05,165.32l4.73-2.79a2.75,2.75,0,1,0-4.73,2.79Z" style="fill: rgb(38, 50, 56); transform-origin: 364.184px 163.182px;" id="elsb920hd75hc" class="animable"></path><path d="M268.62,239.59C271,240.73,300,263.42,304.53,261s28.28-29.31,28.28-29.31a18.38,18.38,0,0,0-.2-20.44s-7.43,1.2-11.42,7S300,244.6,300,244.6q-6.12-3.24-12.19-6.56c-3.34-1.83-6.69-3.65-9.95-5.6a12.56,12.56,0,0,1-2.57-1.66c-1.59-1.65-1.22-5.55-1.14-7.67a27,27,0,0,1,.21-3c.16-1.2.46-4.17-1.74-3.27a2.65,2.65,0,0,0-1.06.85,5.18,5.18,0,0,0-.82,1.47c-.44,1.27-.33,2.68-.74,4a1.16,1.16,0,0,1-.28.51,1,1,0,0,1-.7.2c-3.17-.17-6.08-4.69-7.48-7.09a6.53,6.53,0,0,0-2.35-2.8c-1.72-.85-3.84.27-5,1.8a10.05,10.05,0,0,0-1.73,7,13.9,13.9,0,0,0,3.94,8.87A42.61,42.61,0,0,0,268.62,239.59Z" style="fill: rgb(255, 168, 167); transform-origin: 294.098px 236.215px;" id="eltzcpqnpmtlt" class="animable"></path><path d="M335,210.48c-3.19.29-8.48.41-13.78,6.16-6.21,6.71-15.77,20-15.77,20a17.66,17.66,0,0,0,11.28,13.69s14.87-13.42,18-19.51S338.63,214.71,335,210.48Z" style="fill: rgb(55, 71, 79); transform-origin: 321.432px 230.405px;" id="el8kyefo2q6ig" class="animable"></path></g></g><g id="freepik--speech-bubble--inject-2" class="animable" style="transform-origin: 341.615px 111.228px;"><g id="freepik--speach-bubble--inject-2" class="animable" style="transform-origin: 341.615px 111.228px;"><path d="M336.46,137l-2.79-5.25,2.25-6.48v-4l-6.88,4v4l3,5.12a.49.49,0,0,0,.2.18h0Z" style="fill: rgb(186, 104, 200); transform-origin: 332.75px 129.135px;" id="elgamn0hwi23" class="animable"></path><g id="elbc8tytto9hp"><path d="M336.46,137l-2.79-5.25,2.25-6.48v-4l-6.88,4v4l3,5.12a.49.49,0,0,0,.2.18h0Z" style="opacity: 0.2; transform-origin: 332.75px 129.135px;" class="animable"></path></g><path d="M366,90.41a4.55,4.55,0,0,0-2.06-3.57l-1.68-1a4.53,4.53,0,0,0-4.12,0l-38.85,22.45a4.55,4.55,0,0,0-2.06,3.57V132a4.55,4.55,0,0,0,2.06,3.57l1.67,1a4.53,4.53,0,0,0,4.12,0l8.28-4.78,2.95,5.11a.44.44,0,0,0,.79-.08l3.12-9,23.72-13.7A4.55,4.55,0,0,0,366,110.5Z" style="fill: rgb(186, 104, 200); transform-origin: 341.615px 111.228px;" id="eloa6eq1d7ee" class="animable"></path><g id="elpkxntbqv0yp"><path d="M317.23,132a4.55,4.55,0,0,0,2.06,3.57l1.67,1a4.66,4.66,0,0,0,3.77.17c-1,.36-1.71-.19-1.71-1.36v-20.1a4.29,4.29,0,0,1,.61-2l-5.8-3.34a4.21,4.21,0,0,0-.6,2Z" style="opacity: 0.2; transform-origin: 320.98px 123.499px;" class="animable"></path></g><g id="elx3nagbklr9i"><path d="M365.93,89.82c-.24-.87-1-1.15-2-.6l-38.86,22.45a4.15,4.15,0,0,0-1.45,1.54l-5.79-3.35a4.15,4.15,0,0,1,1.45-1.54l38.85-22.45a4.6,4.6,0,0,1,4.12,0l1.68,1A4.55,4.55,0,0,1,365.93,89.82Z" style="fill: rgb(255, 255, 255); opacity: 0.2; transform-origin: 341.88px 99.2965px;" class="animable"></path></g><path d="M334.38,115.56a6.06,6.06,0,0,0-2.75,4.76c0,1.75,1.23,2.46,2.75,1.59a6.1,6.1,0,0,0,2.74-4.76C337.12,115.39,335.89,114.68,334.38,115.56Z" style="fill: rgb(255, 255, 255); transform-origin: 334.375px 118.732px;" id="elqnv5n1fpcbb" class="animable"></path><path d="M344.51,109.69a6.08,6.08,0,0,0-2.75,4.77c0,1.75,1.23,2.46,2.75,1.58a6.06,6.06,0,0,0,2.75-4.76C347.26,109.53,346,108.82,344.51,109.69Z" style="fill: rgb(255, 255, 255); transform-origin: 344.51px 112.868px;" id="elbjmvy7q9tlc" class="animable"></path><path d="M354.65,103.83a6.08,6.08,0,0,0-2.75,4.76c0,1.75,1.23,2.47,2.75,1.59a6.08,6.08,0,0,0,2.75-4.76C357.4,103.66,356.17,103,354.65,103.83Z" style="fill: rgb(255, 255, 255); transform-origin: 354.65px 107.015px;" id="elnu4e724ida" class="animable"></path></g></g><defs>     <filter id="active" height="200%">         <feMorphology in="SourceAlpha" result="DILATED" operator="dilate" radius="2"></feMorphology>                <feFlood flood-color="#32DFEC" flood-opacity="1" result="PINK"></feFlood>        <feComposite in="PINK" in2="DILATED" operator="in" result="OUTLINE"></feComposite>        <feMerge>            <feMergeNode in="OUTLINE"></feMergeNode>            <feMergeNode in="SourceGraphic"></feMergeNode>        </feMerge>    </filter>    <filter id="hover" height="200%">        <feMorphology in="SourceAlpha" result="DILATED" operator="dilate" radius="2"></feMorphology>                <feFlood flood-color="#ff0000" flood-opacity="0.5" result="PINK"></feFlood>        <feComposite in="PINK" in2="DILATED" operator="in" result="OUTLINE"></feComposite>        <feMerge>            <feMergeNode in="OUTLINE"></feMergeNode>            <feMergeNode in="SourceGraphic"></feMergeNode>        </feMerge>            <feColorMatrix type="matrix" values="0   0   0   0   0                0   1   0   0   0                0   0   0   0   0                0   0   0   1   0 "></feColorMatrix>    </filter></defs></svg>